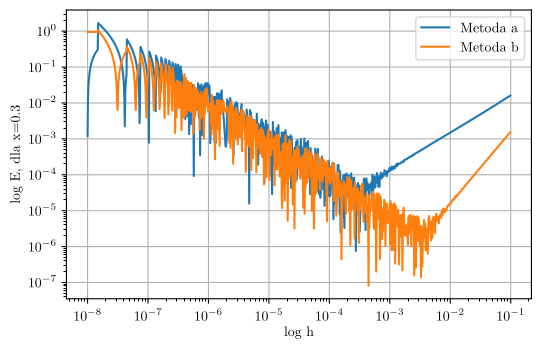
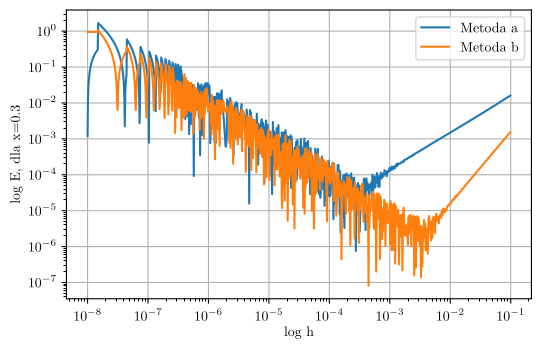
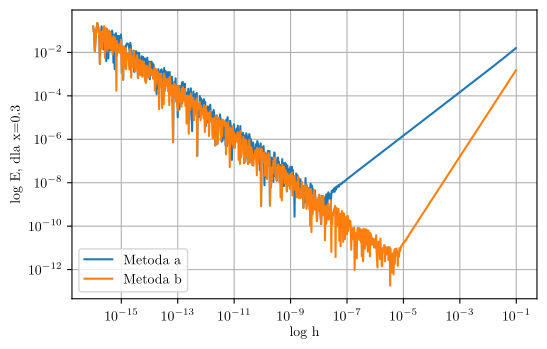
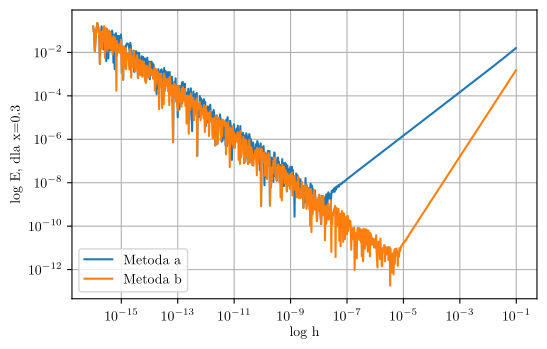

These figures' Python source, in order:
import numpy as np
import matplotlib
import matplotlib.pyplot as plt

matplotlib.use("pgf")
matplotlib.rcParams.update({
	"pgf.texsystem": "pdflatex",
	'font.family': 'serif',
	'text.usetex': True,
	'pgf.rcfonts': False,
})

def derive_a(x, h, fn):
	return ( fn(x+h) - fn(x) ) / h

def derive_b(x, h, fn):
	return ( fn(x+h) - fn(x-h) ) / (2*h)

def abs_err(fn1, fn2, x):
	return np.abs( fn1(x) - fn2(x) )

def plot_err(x, h, fn, Dfn, filename):
	err_a = abs_err(lambda k: derive_a(k, h, fn), Dfn, x)
	err_b = abs_err(lambda k: derive_b(k, h, fn), Dfn, x)
	fig = plt.figure(figsize=(6, 3.75), dpi=600)
	ax = fig.gca()
	line_a, = ax.plot(h, err_a)
	line_b, = ax.plot(h, err_b)
	line_a.set_label('Metoda a')
	line_b.set_label('Metoda b')
	ax.set_xscale('log')
	ax.set_yscale('log')
	ax.legend()
	plt.xlabel('log h')
	plt.ylabel('log E, dla x=0.3')
	plt.grid()
	fig.savefig(filename)

x = np.float32(0.3)
h = np.float32(np.logspace(start=-8, stop=-1, num=1000, endpoint=False))
plot_err(x=0.3, h=h, fn=np.sin, Dfn=np.cos, filename='./f32.pgf')
plot_err(x=0.3, h=h, fn=np.sin, Dfn=np.cos, filename='./f32.png')

x = np.float64(0.3)
h = np.float64(np.logspace(start=-16, stop=-1, num=1000, endpoint=False))
plot_err(x=0.3, h=h, fn=np.sin, Dfn=np.cos, filename='./f64.pgf')
plot_err(x=0.3, h=h, fn=np.sin, Dfn=np.cos, filename='./f64.png')